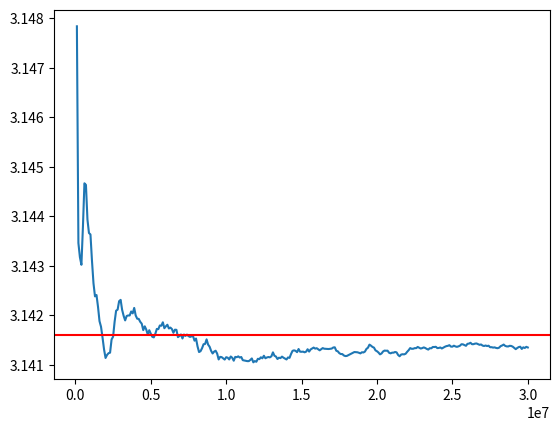

Here is the Python script that generated this plot:
# -*- coding: utf-8 -*-
"""
Created on Sun Apr 12 20:57:23 2020

[redacted]
"""


import random as rd
import numpy as num
import matplotlib.pyplot as plt

total_counts = 0
circle_counts = 0
points_x = []
points_y = []
aprox_pi = 0

while total_counts < 30000000:
    x = rd.uniform(0, 1)
    y = rd.uniform(0, 1)
    total_counts += 1
    if x**2 + y**2 <= 1:
        circle_counts += 1
    if total_counts % 100000 == 0:
        aprox_pi = 4 * (float(circle_counts) / total_counts)
        points_x.append(total_counts)
        points_y.append(aprox_pi)

plt.plot(points_x, points_y)
plt.axhline(y=num.pi, color='r', linestyle='-')
print("iteracions: {}, aprox de pi: {}\n".format(total_counts, aprox_pi))
